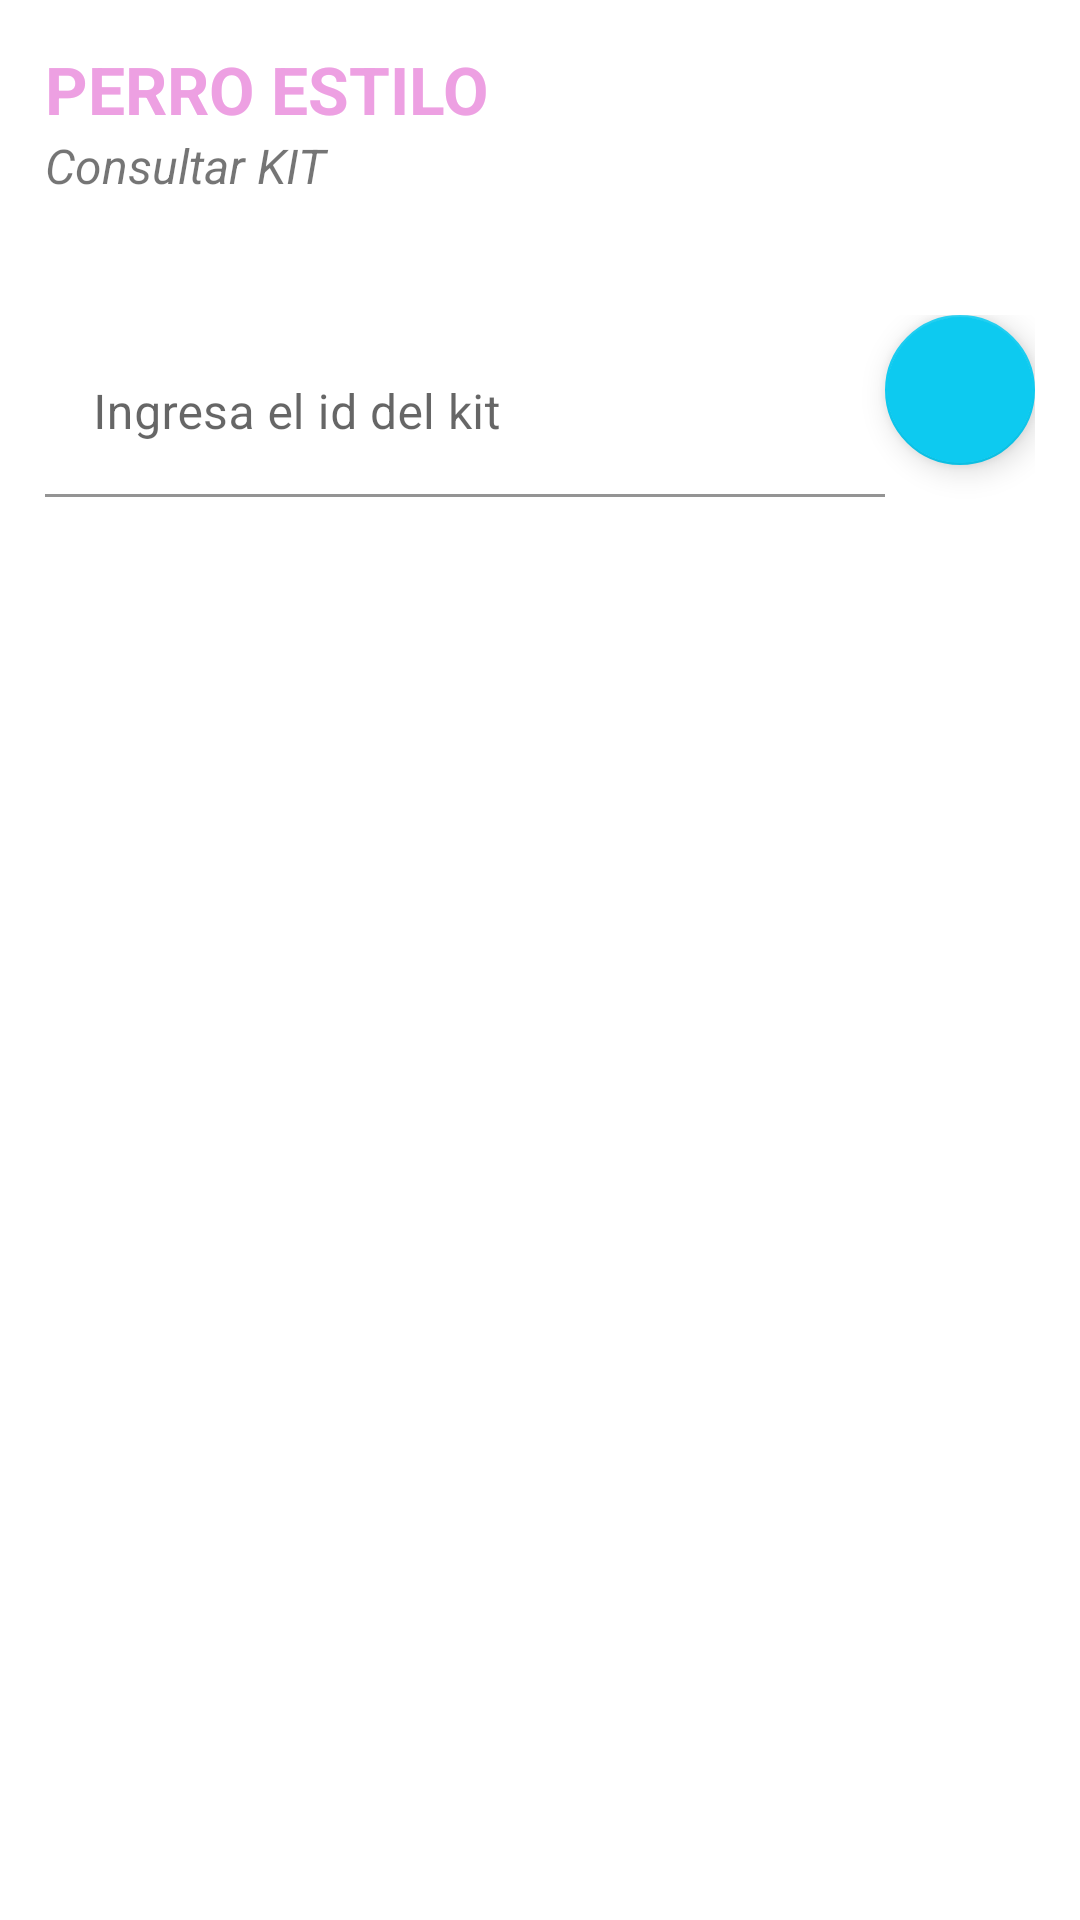

Produce the Android XML layout that renders to this screen, including the resource entries it uses.
<!-- AndroidManifest.xml: application theme Theme.PerroEstiloPFinal -->
<!-- res/layout/fragment_consulta_kit.xml -->
<?xml version="1.0" encoding="utf-8"?>
<FrameLayout xmlns:android="http://schemas.android.com/apk/res/android"
    xmlns:tools="http://schemas.android.com/tools"
    android:layout_width="match_parent"
    android:layout_height="match_parent"
    xmlns:app="http://schemas.android.com/apk/res-auto"
    tools:context=".AdminUI.ConsultaKit">

    <LinearLayout
        android:layout_width="match_parent"
        android:layout_height="wrap_content"
        android:orientation="vertical"
        android:layout_marginBottom="5dp"
        android:layout_margin="15dp">
    <LinearLayout
        android:layout_width="match_parent"
        android:layout_height="wrap_content"
        android:orientation="horizontal">
        <LinearLayout
            android:layout_width="270dp"
            android:layout_height="wrap_content"
            android:orientation="vertical">
            <TextView
                android:layout_width="wrap_content"
                android:layout_height="match_parent"
                android:text="@string/pe"
                android:textSize="22dp"
                android:textStyle="bold"
                android:textColor="#eda0e2"/>
            <TextView
                android:layout_width="match_parent"
                android:layout_height="match_parent"
                android:text="@string/consKit"
                android:textSize="16dp"
                android:textStyle="italic"/>
        </LinearLayout><ImageView
        android:id="@+id/imageView3"
        android:layout_width="90dp"
        android:layout_height="90dp"
        android:src="@drawable/logo" />
    </LinearLayout>
        <LinearLayout
            android:layout_width="wrap_content"
            android:layout_height="match_parent"
            android:orientation="horizontal"
            android:layout_marginBottom="10dp">
            <com.google.android.material.textfield.TextInputLayout
                android:layout_width="match_parent"
                android:layout_height="wrap_content"
                android:layout_marginTop="5dp"
                app:endIconMode="clear_text">
                <com.google.android.material.textfield.TextInputEditText
                    android:id="@+id/etConKid"
                    android:layout_width="280dp"
                    android:layout_height="wrap_content"
                    android:ems="10"
                    android:background="@android:color/transparent"
                    android:hint="@string/idKit"
                    android:inputType="textPersonName" />
            </com.google.android.material.textfield.TextInputLayout>

            <com.google.android.material.floatingactionbutton.FloatingActionButton
                android:id="@+id/btnConKbusca"
                android:layout_width="wrap_content"
                android:layout_height="wrap_content"
                android:layout_marginBottom="16dp"
                android:clickable="true"
                android:src="@drawable/ic_busca"
                app:layout_constraintBottom_toBottomOf="parent"
                app:layout_constraintEnd_toEndOf="@+id/imvCCimg"
                app:layout_constraintHorizontal_bias="1.0"
                app:layout_constraintStart_toStartOf="parent" />
        </LinearLayout>
        <ListView
            android:layout_width="match_parent"
            android:layout_height="wrap_content"
            android:id="@+id/lvConKmod"/>
    </LinearLayout>
</FrameLayout>
<!-- resources referenced by this layout -->
<resources>
  <string name="consKit">Consultar KIT</string>
  <string name="idKit">Ingresa el id del kit</string>
  <string name="pe">PERRO ESTILO</string>
  <style name="Theme.PerroEstiloPFinal" parent="Theme.MaterialComponents.DayNight.DarkActionBar">
          
          <item name="colorPrimary">@color/pink_400</item>
          <item name="colorPrimaryVariant">@color/pink_400</item>
          <item name="colorOnPrimary">@color/white</item>
          
          <item name="colorSecondary">@color/info</item>
          <item name="colorSecondaryVariant">@color/teal_700</item>
          <item name="colorOnSecondary">@color/black</item>
          
          <item name="android:statusBarColor" tools:targetApi="l">@color/pink_400</item>
          
      </style>
  <color name="pink_400">#DE5C9D</color>
  <color name="white">#FFFFFFFF</color>
  <color name="info">#0DCAF0</color>
  <color name="teal_700">#FF018786</color>
  <color name="black">#FF000000</color>
</resources>
